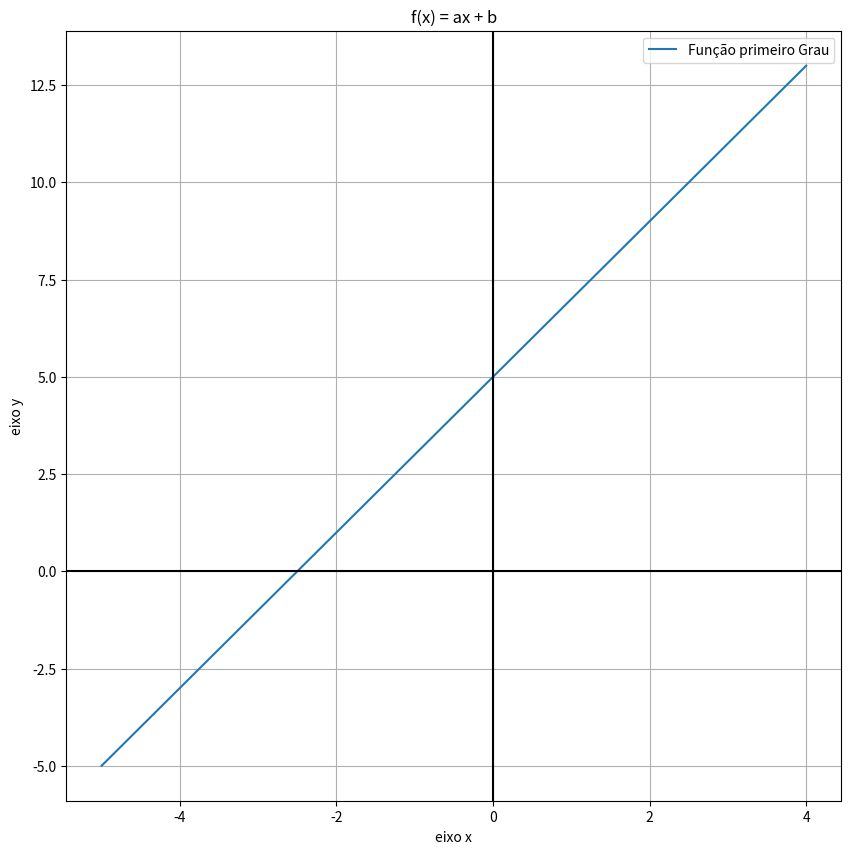

This figure's Python source:
import matplotlib.pyplot as plt
import numpy as np

#Função do primeiro grau
def funcaoPrimeiroGrau(a, b, x):
    return (a*x + b)

#Criando o eixo X
vetorX = np.arange(-5, 5, 1)
print(vetorX) # [-5 -4 -3 -2 -1 0 1 2 3 4] np.arange(POSIÇÃO INICIAL, POSIÇÃO FINAL, QUANTO AUMENTA)

#Criando o eixo Y
criandoFuncao = funcaoPrimeiroGrau(2, 5, vetorX)
vetorY = np.array(criandoFuncao)
print(vetorY)


#Criando o gráfico
fig = plt.figure(figsize=(10,10))
# plt.scatter(vetorX, vetorY, label = "Função primeiro Grau") # Demonstra os pontos desejáveis
plt.plot(vetorX, vetorY, label = "Função primeiro Grau") # Faz uma linha contínua
plt.title('f(x) = ax + b') # Título da função
plt.xlabel('eixo x') # Nome do label
plt.ylabel('eixo y') # Nome do label
plt.legend()
plt.grid(True, which='both') # Faz a separação dos quadrados
plt.axhline(y=0, color='k') # Deixa em negrito a linha 
plt.axvline(x=0, color='k') # Deixa em negrito a linha
plt.show() # Abre uma imagem

# Podemos observar que foi feito um gráfico com os pontos de x y
# Aumentou a quantidade de pontos
# Foi alterado o arange para